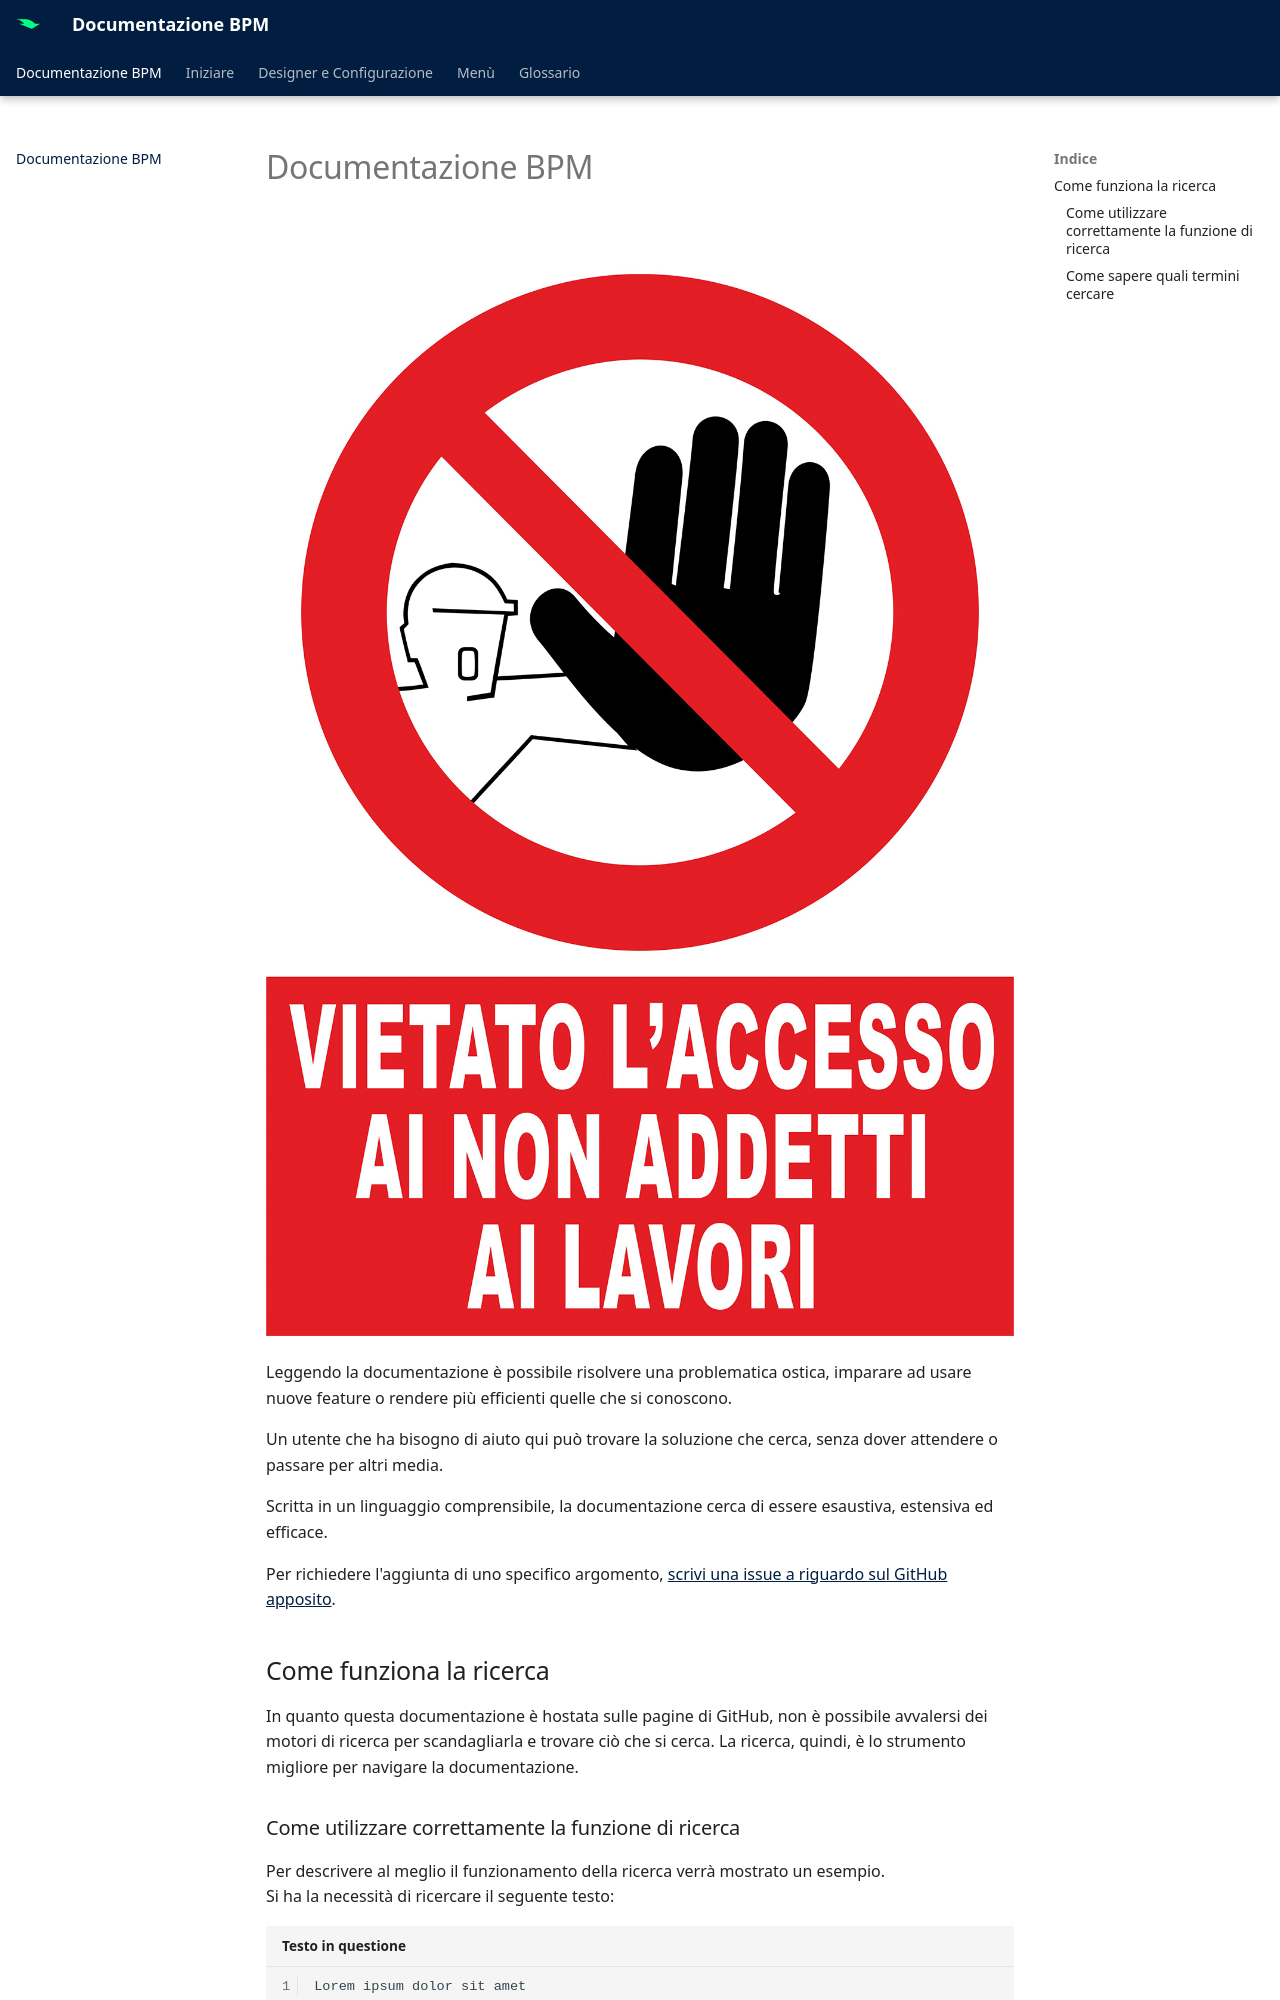

repository: centrosoftware-dev/bpm-docs · page: index.html · generator: mkdocs

# Documentazione BPM
![Divieto d'accesso](assets/divietoAccesso.png)

Leggendo la documentazione è possibile risolvere una problematica ostica, imparare ad usare nuove feature o rendere più efficienti quelle che si conoscono.  

Un utente che ha bisogno di aiuto qui può trovare la soluzione che cerca, senza dover attendere o passare per altri media.  

Scritta in un linguaggio comprensibile, la documentazione cerca di essere esaustiva, estensiva ed efficace.  

Per richiedere l'aggiunta di uno specifico argomento, [scrivi una issue a riguardo sul GitHub apposito](https://github.com/centrosoftware-dev/bpm-docs/issues).

## Come funziona la ricerca
In quanto questa documentazione è hostata sulle pagine di GitHub, non è possibile avvalersi dei motori di ricerca per scandagliarla e trovare ciò che si cerca.
La ricerca, quindi, è lo strumento migliore per navigare la documentazione.
